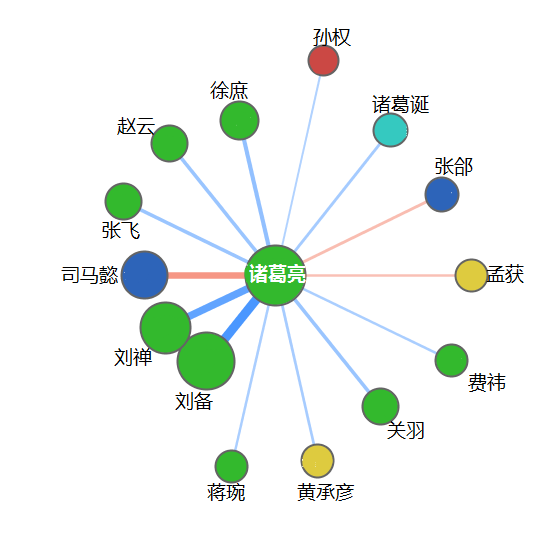

The file beside this chart, header and first rows:
人名, 所属, 词频, 关系, x, y, , , , , , , , , , , , , 
zhugeliang, 1, 7, 0, 5, 45, 诸葛亮, , , , , , , , , , , , 
feiyi, 1, 2, 8, 450, 360, 费祎, 后继, 推荐, 1, 1, 5, 7, , , , , , 
guanyu, 1, 2, 14, 380, 404, 关羽, 同僚, 镇守荆州, 3, 3, 8, 4, , , , , , 
huangchengyan, 4, 1, 9, 318, 460, 黄承彦, 岳父, 2, 10, , , , , , , , , 
jiangwan, 1, 2, 8, 232, 465, 蒋琬, 后继, 推荐, 1, 1, 5, 7, , , , , , 
liubei, 1, 4, 45, 207, 358, 刘备, 主君, 三顾茅庐, 隆中对, 临终托孤, 2, 1, 1, 2, 10, 6, 6, 8
liushan, 1, 4, 36, 160, 325, 刘禅, 辅佐, 主君, 依赖, 尽心尽力, 1, 2, 2, 1, 6, 10, 5, 8
simayi, 2, 2, -30, 147, 275, 司马懿, 战, 称赞, 3, 2, -10, 8, , , , , , 
zhangfei, 1, 2, 14, 123, 202, 张飞, 同僚, 镇守荆州, 3, 3, 8, 4, , , , , , 
zhaoyun, 1, 2, 14, 170, 142, 赵云, 同僚, 镇守荆州, 3, 3, 8, 4, , , , , , 
xushu, 1, 2, 17, 240, 120, 徐庶, 好友, 推荐, 3, 2, 9, 6, 8, 7, , , , 
sunquan, 3, 3, 5, 322, 60, 孙权, 求救, 游说, 说服抗曹, 1, 1, 1, 0, 0, 6, , , 
zhugedan, 5, 1, 10, 390, 130, 诸葛诞, 堂兄弟, 3, 10, , , , , , , , , 
zhanghe, 2, 1, -10, 443, 195, 张郃, 伏杀, 1, -10, , , , , , , , , 
menghuo, 4, 1, -8, 472, 275, 孟获, 讨伐, 1, -8, , , , , , , , , 
